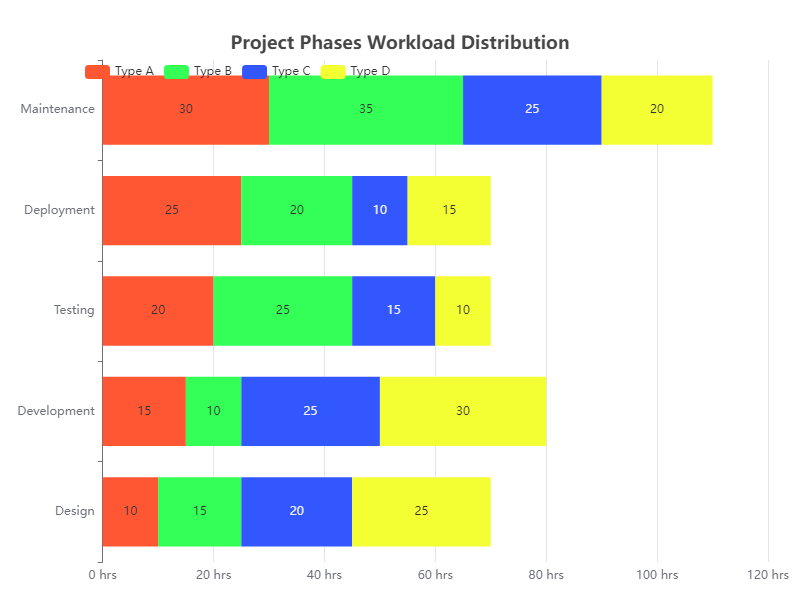

The table this chart was drawn from, first rows:
Category, Type A, Type B, Type C, Type D
Design, 10, 15, 20, 25
Development, 15, 10, 25, 30
Testing, 20, 25, 15, 10
Deployment, 25, 20, 10, 15
Maintenance, 30, 35, 25, 20
